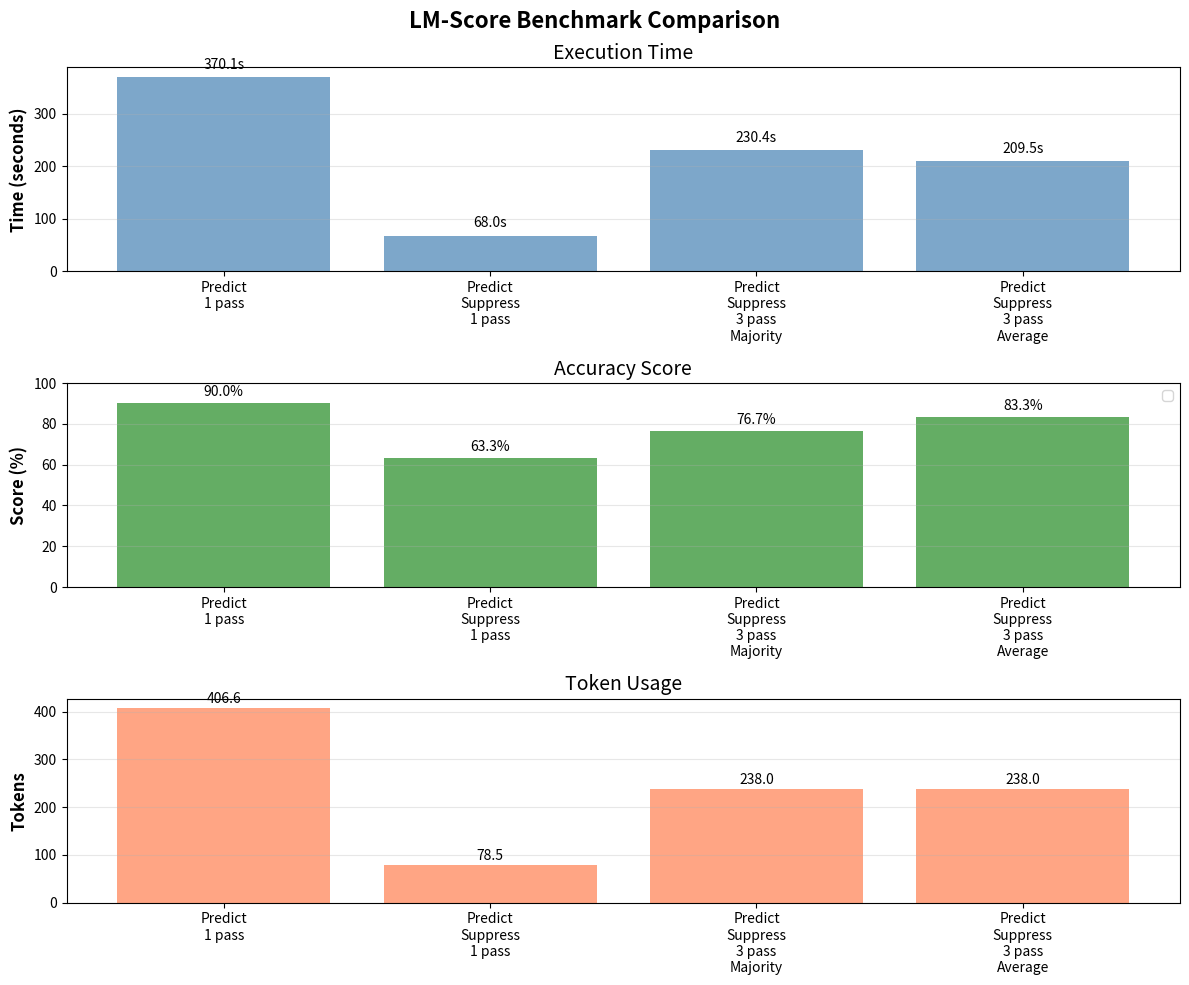

Write Python code to recreate this figure. (Note: this script raises an exception after producing the figure.)
import matplotlib.pyplot as plt

results = {
    "Predict, one pass": {
        "time": 370.11,  # 6:10.11
        "score": 27/30,
        "tokens": 406.62
    },
    "Predict, suppress thinking, one pass": {
        "time": 68,  # 1:08
        "score": 19/30,
        "tokens": 78.50
    },
    "Predict, suppress thinking, 3 passes, majority vote": {
        "time": 230.38,  # 3:50:38
        "score": 23/30,
        "tokens": 237.97
    },
    "Predict, suppress thinking, 3 passes, average": {
        "time": 209.47,  # 3:29.47
        "score": 25/30,
        "tokens": 237.97
    }
}

# Extract data for plotting
methods = list(results.keys())
times = [results[m]["time"] for m in methods]
scores = [results[m]["score"] * 100 for m in methods]  # Convert to percentage
tokens = [results[m]["tokens"] for m in methods]

# Create figure with 3 subplots
fig, axes = plt.subplots(3, 1, figsize=(12, 10))
fig.suptitle('LM-Score Benchmark Comparison', fontsize=16, fontweight='bold')

# Shorten method names for better display
short_methods = [
    "Predict\n1 pass",
    "Predict\nSuppress\n1 pass",
    "Predict\nSuppress\n3 pass\nMajority",
    "Predict\nSuppress\n3 pass\nAverage"
]

# Chart 1: Time comparison
axes[0].bar(short_methods, times, color='steelblue', alpha=0.7)
axes[0].set_ylabel('Time (seconds)', fontsize=12, fontweight='bold')
axes[0].set_title('Execution Time', fontsize=14)
axes[0].grid(axis='y', alpha=0.3)
for i, (method, time) in enumerate(zip(short_methods, times)):
    axes[0].text(i, time + 10, f'{time:.1f}s', ha='center', va='bottom', fontsize=10)

# Chart 2: Score comparison
axes[1].bar(short_methods, scores, color='forestgreen', alpha=0.7)
axes[1].set_ylabel('Score (%)', fontsize=12, fontweight='bold')
axes[1].set_title('Accuracy Score', fontsize=14)
axes[1].set_ylim(0, 100)
axes[1].grid(axis='y', alpha=0.3)
axes[1].legend()
for i, (method, score) in enumerate(zip(short_methods, scores)):
    axes[1].text(i, score + 2, f'{score:.1f}%', ha='center', va='bottom', fontsize=10)

# Chart 3: Token comparison
axes[2].bar(short_methods, tokens, color='coral', alpha=0.7)
axes[2].set_ylabel('Tokens', fontsize=12, fontweight='bold')
axes[2].set_title('Token Usage', fontsize=14)
axes[2].grid(axis='y', alpha=0.3)
for i, (method, token) in enumerate(zip(short_methods, tokens)):
    axes[2].text(i, token + 5, f'{token:.1f}', ha='center', va='bottom', fontsize=10)

# Adjust layout and save
plt.tight_layout()
plt.savefig('analysis/benchmark_comparison.png', dpi=300, bbox_inches='tight')
print("Chart saved to analysis/benchmark_comparison.png")
plt.show()
